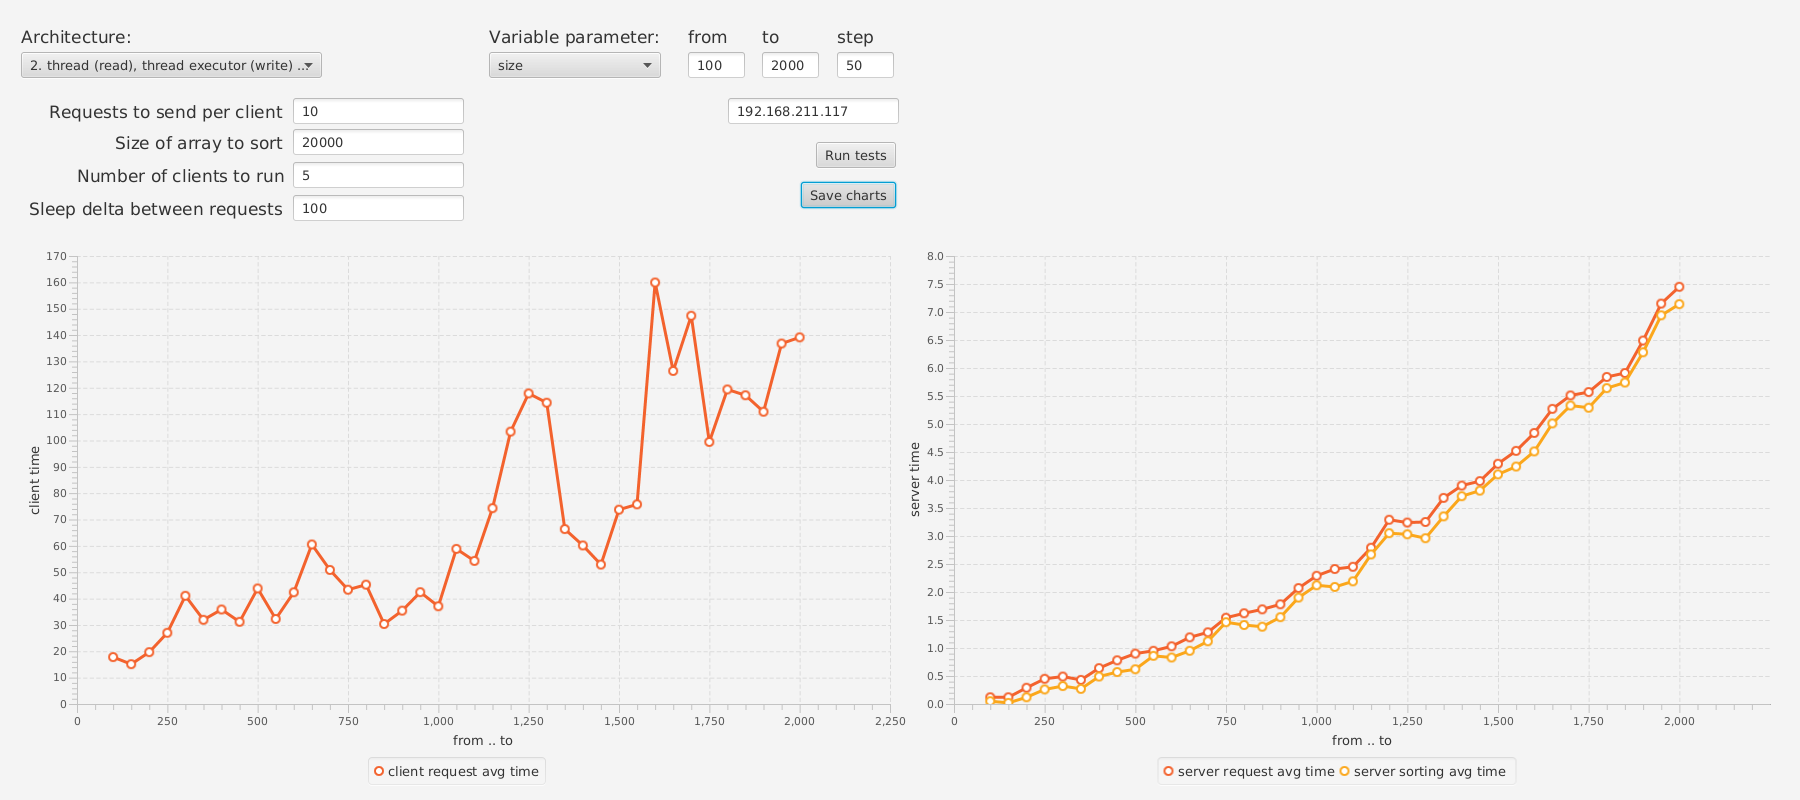

Values plotted in this chart, from the file beside it:
ClientTime, RequestTime, SortingTime, ClientsNumber, SleepDelta, ArraySize, RequestsNumber, VaryingParam
17.80, 0.12, 0.05, 5, 100, 2000, 10, 100
15.11, 0.12, 0.02, 5, 100, 2000, 10, 150
19.67, 0.29, 0.12, 5, 100, 2000, 10, 200
27.01, 0.45, 0.26, 5, 100, 2000, 10, 250
41.05, 0.49, 0.32, 5, 100, 2000, 10, 300
31.94, 0.43, 0.27, 5, 100, 2000, 10, 350
35.86, 0.64, 0.49, 5, 100, 2000, 10, 400
31.18, 0.78, 0.57, 5, 100, 2000, 10, 450
43.85, 0.90, 0.62, 5, 100, 2000, 10, 500
32.26, 0.95, 0.86, 5, 100, 2000, 10, 550
42.38, 1.03, 0.83, 5, 100, 2000, 10, 600
60.53, 1.19, 0.95, 5, 100, 2000, 10, 650
50.86, 1.28, 1.12, 5, 100, 2000, 10, 700
43.36, 1.54, 1.46, 5, 100, 2000, 10, 750
45.28, 1.62, 1.41, 5, 100, 2000, 10, 800
30.34, 1.69, 1.38, 5, 100, 2000, 10, 850
35.42, 1.78, 1.55, 5, 100, 2000, 10, 900
42.43, 2.07, 1.90, 5, 100, 2000, 10, 950
37.08, 2.29, 2.12, 5, 100, 2000, 10, 1000
58.85, 2.41, 2.09, 5, 100, 2000, 10, 1050
54.29, 2.45, 2.19, 5, 100, 2000, 10, 1100
74.31, 2.79, 2.67, 5, 100, 2000, 10, 1150
103.4, 3.29, 3.05, 5, 100, 2000, 10, 1200
117.8, 3.24, 3.03, 5, 100, 2000, 10, 1250
114.3, 3.25, 2.96, 5, 100, 2000, 10, 1300
66.37, 3.68, 3.35, 5, 100, 2000, 10, 1350
60.16, 3.90, 3.71, 5, 100, 2000, 10, 1400
52.90, 3.98, 3.81, 5, 100, 2000, 10, 1450
73.74, 4.29, 4.10, 5, 100, 2000, 10, 1500
75.76, 4.52, 4.24, 5, 100, 2000, 10, 1550
159.9, 4.84, 4.51, 5, 100, 2000, 10, 1600
126.4, 5.27, 5.01, 5, 100, 2000, 10, 1650
147.3, 5.51, 5.33, 5, 100, 2000, 10, 1700
99.44, 5.57, 5.29, 5, 100, 2000, 10, 1750
119.4, 5.84, 5.64, 5, 100, 2000, 10, 1800
117.1, 5.91, 5.74, 5, 100, 2000, 10, 1850
110.9, 6.49, 6.28, 5, 100, 2000, 10, 1900
136.8, 7.15, 6.94, 5, 100, 2000, 10, 1950
139.1, 7.45, 7.14, 5, 100, 2000, 10, 2000
